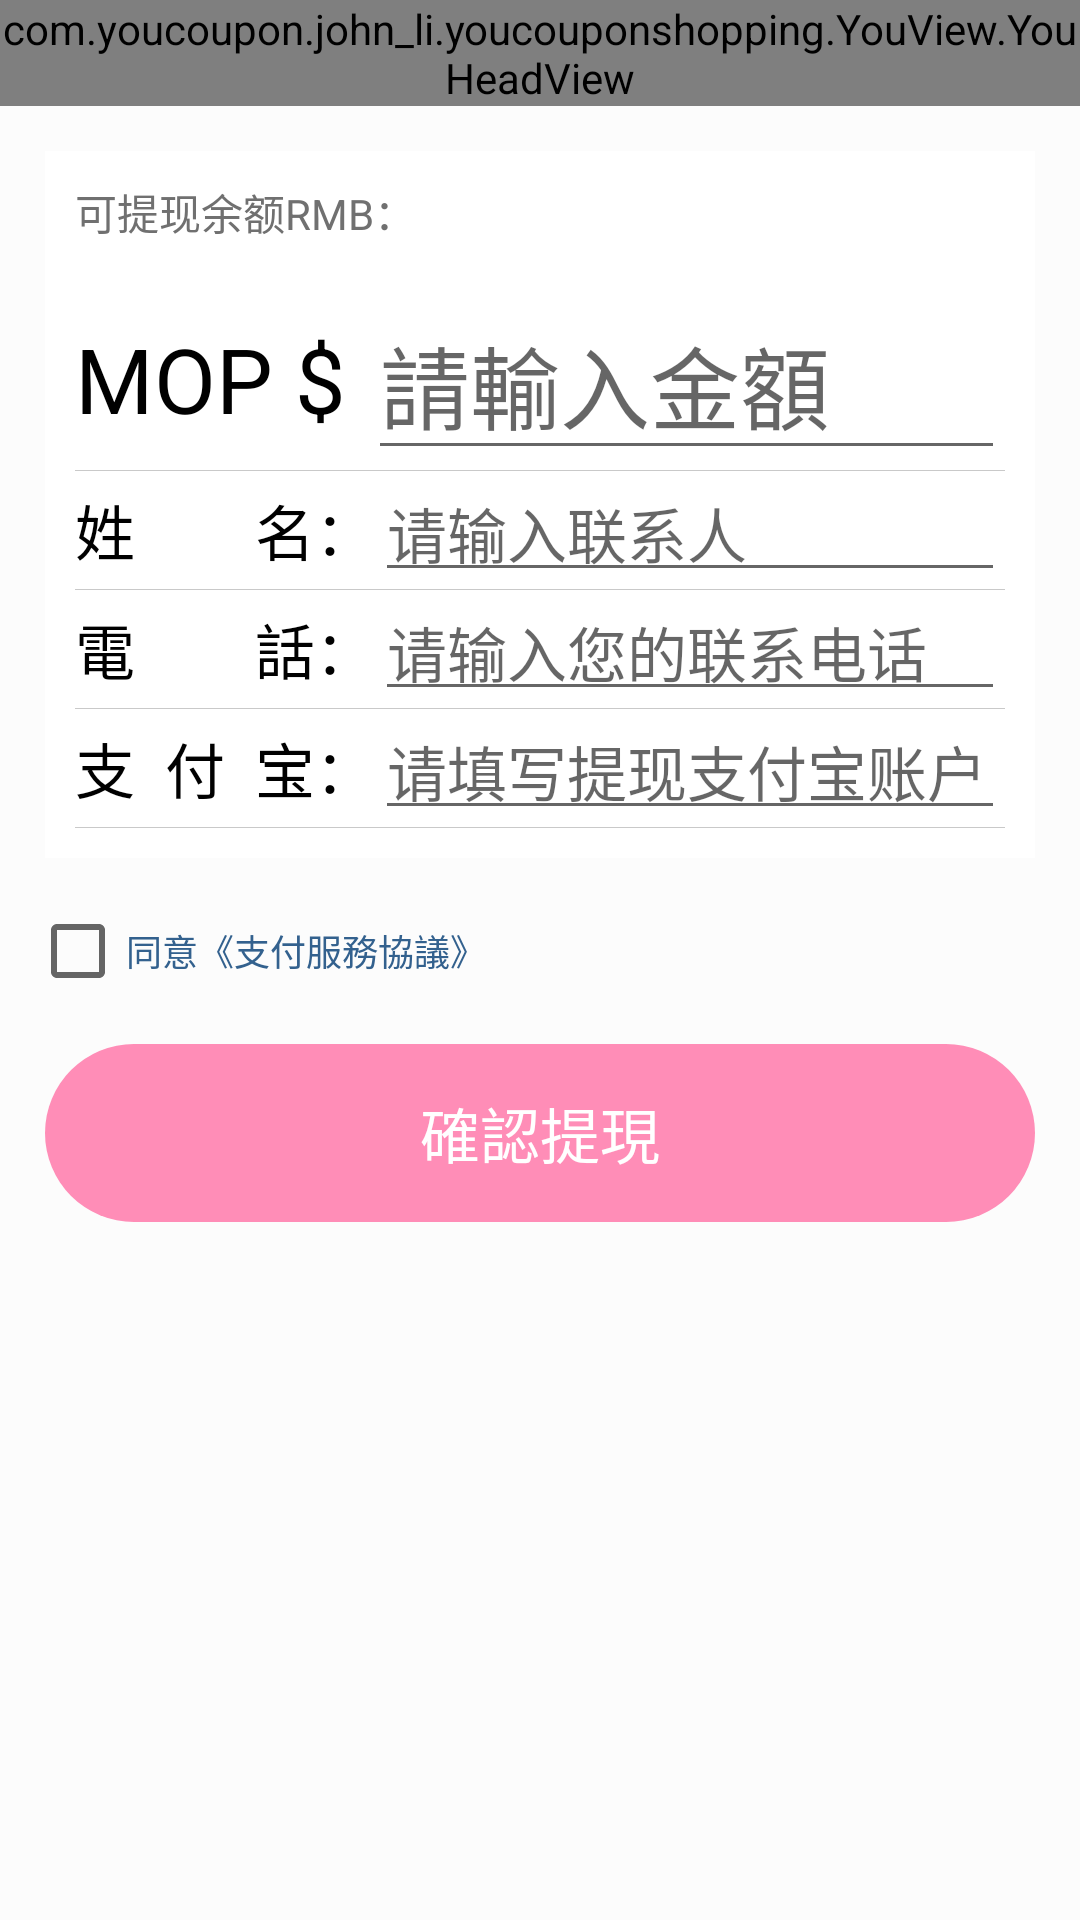

The Android layout XML behind this screen, and the referenced resources:
<!-- AndroidManifest.xml: application theme AppTheme -->
<!-- res/layout/activity_withdraw.xml -->
<?xml version="1.0" encoding="utf-8"?>
<LinearLayout xmlns:android="http://schemas.android.com/apk/res/android"
    android:orientation="vertical"
    android:layout_width="match_parent"
    android:layout_height="match_parent"
    android:background="@color/colorMineGray">

    <com.youcoupon.john_li.youcouponshopping.YouView.YouHeadView
        android:id="@+id/wallet_withdraw_head"
        android:layout_width="match_parent"
        android:layout_height="wrap_content" />

    <LinearLayout
        android:layout_width="match_parent"
        android:layout_height="wrap_content"
        android:orientation="vertical"
        android:padding="15dp">

        <LinearLayout
            android:layout_width="match_parent"
            android:layout_height="wrap_content"
            android:background="@color/colorWhite"
            android:orientation="vertical"
            android:padding="10dp">

            <TextView
                android:id="@+id/wallet_withdraw_balance"
                android:layout_width="wrap_content"
                android:layout_height="wrap_content"
                android:layout_marginBottom="15dp"
                android:text="可提现余额RMB："
                android:textColor="@color/colorDrakGray"/>

            <LinearLayout
                android:id="@+id/wallet_withdraw_num_ll"
                android:layout_width="match_parent"
                android:layout_height="wrap_content"
                android:orientation="horizontal">
                <TextView
                    android:layout_width="wrap_content"
                    android:layout_height="match_parent"
                    android:gravity="center_vertical"
                    android:text="MOP $ "
                    android:textSize="30dp"
                    android:textColor="@color/colorBlack" />

                <EditText
                    android:id="@+id/wallet_withdraw_num"
                    android:layout_width="match_parent"
                    android:layout_height="wrap_content"
                    android:gravity="bottom"
                    android:hint="請輸入金額"
                    android:textSize="30dp"
                    android:inputType="number"/>
            </LinearLayout>

            <View
                android:layout_width="match_parent"
                android:layout_height="0.1dp"
                android:background="@color/colorLineGray" />
            <LinearLayout
                android:layout_width="match_parent"
                android:layout_height="wrap_content"
                android:orientation="horizontal">

                <TextView
                    android:layout_width="wrap_content"
                    android:layout_height="wrap_content"
                    android:text="姓        名："
                    android:textColor="@color/colorBlack"
                    android:textSize="20sp"
                    android:paddingTop="5dp"
                    android:paddingBottom="5dp"/>
                <EditText
                    android:id="@+id/wallet_withdraw_name_et"
                    android:layout_width="0dp"
                    android:layout_height="wrap_content"
                    android:layout_weight="1"
                    android:hint="请输入联系人"
                    android:textColor="@color/colorBlack"
                    android:textSize="20sp"
                    android:paddingTop="5dp"
                    android:paddingBottom="5dp"/>
            </LinearLayout>
            <View
                android:layout_width="match_parent"
                android:layout_height="0.1dp"
                android:background="@color/colorLineGray" />
            <LinearLayout
                android:layout_width="match_parent"
                android:layout_height="wrap_content"
                android:orientation="horizontal">

                <TextView
                    android:layout_width="wrap_content"
                    android:layout_height="wrap_content"
                    android:text="電        話："
                    android:textColor="@color/colorBlack"
                    android:textSize="20sp"
                    android:paddingTop="5dp"
                    android:paddingBottom="5dp"/>
                <EditText
                    android:id="@+id/wallet_withdraw_tel_et"
                    android:layout_width="0dp"
                    android:layout_height="wrap_content"
                    android:layout_weight="1"
                    android:hint="请输入您的联系电话"
                    android:textColor="@color/colorBlack"
                    android:textSize="20sp"
                    android:paddingTop="5dp"
                    android:paddingBottom="5dp"/>
            </LinearLayout>
            <View
                android:layout_width="match_parent"
                android:layout_height="0.1dp"
                android:background="@color/colorLineGray" />
            <LinearLayout
                android:layout_width="match_parent"
                android:layout_height="wrap_content"
                android:orientation="horizontal">

                <TextView
                    android:layout_width="wrap_content"
                    android:layout_height="wrap_content"
                    android:text="支  付  宝："
                    android:textColor="@color/colorBlack"
                    android:textSize="20sp"
                    android:paddingTop="5dp"
                    android:paddingBottom="5dp"/>
                <EditText
                    android:id="@+id/wallet_withdraw_alipay_et"
                    android:layout_width="0dp"
                    android:layout_height="wrap_content"
                    android:layout_weight="1"
                    android:hint="请填写提现支付宝账户"
                    android:textColor="@color/colorBlack"
                    android:textSize="20sp"
                    android:paddingTop="5dp"
                    android:paddingBottom="5dp"/>
            </LinearLayout>
            <View
                android:layout_width="match_parent"
                android:layout_height="0.1dp"
                android:background="@color/colorLineGray" />
        </LinearLayout>
    </LinearLayout>

    <LinearLayout
        android:layout_width="match_parent"
        android:layout_height="wrap_content"
        android:orientation="horizontal"
        android:layout_marginLeft="10dp">
        <CheckBox
            android:id="@+id/wallet_withdraw_isagree"
            android:layout_width="wrap_content"
            android:layout_height="wrap_content"/>

        <TextView
            android:id="@+id/wallet_withdraw_agreement"
            android:layout_width="wrap_content"
            android:layout_height="match_parent"
            android:text="同意《支付服務協議》"
            android:textSize="12sp"
            android:textColor="@color/colorDeepBlue"
            android:gravity="center_vertical"/>
    </LinearLayout>

    <TextView
        android:id="@+id/wallet_withdraw_submit"
        android:layout_width="match_parent"
        android:layout_height="wrap_content"
        android:layout_margin="15dp"
        android:padding="15dp"
        android:gravity="center"
        android:text="確認提現"
        android:textColor="@color/colorWhite"
        android:textSize="20sp"
        android:background="@drawable/shape_title_check"/>
</LinearLayout>
<!-- resources referenced by this layout -->
<resources>
  <color name="colorBlack">#000000</color>
  <color name="colorDeepBlue">#33618E</color>
  <color name="colorDrakGray">#707070</color>
  <color name="colorLineGray">#c9c9c9</color>
  <color name="colorMineGray">#fcfcfc</color>
  <color name="colorWhite">#FFFFFF</color>
  <!-- drawable shape_title_check (drawable) -->
  <?xml version="1.0" encoding="utf-8"?>
  <shape xmlns:android="http://schemas.android.com/apk/res/android">
      
      <solid android:color="@color/colorPrimary"/>
      <corners android:radius="100dp" />
  </shape>
  <style name="AppTheme" parent="Theme.AppCompat.Light.NoActionBar">
          
          <item name="colorPrimary">@color/colorPrimary</item>
          <item name="colorPrimaryDark">@color/colorPrimaryDark</item>
          <item name="colorAccent">@color/colorAccent</item>
          <item name="android:windowTranslucentStatus">true</item> // 设置状态栏不占据空间
          <item name="android:windowLightStatusBar">true</item> // 设置状态栏字体颜色
      </style>
  <color name="colorPrimary">#ff8db7</color>
  <color name="colorPrimaryDark">#ff8db7</color>
  <color name="colorAccent">#000000</color>
</resources>
